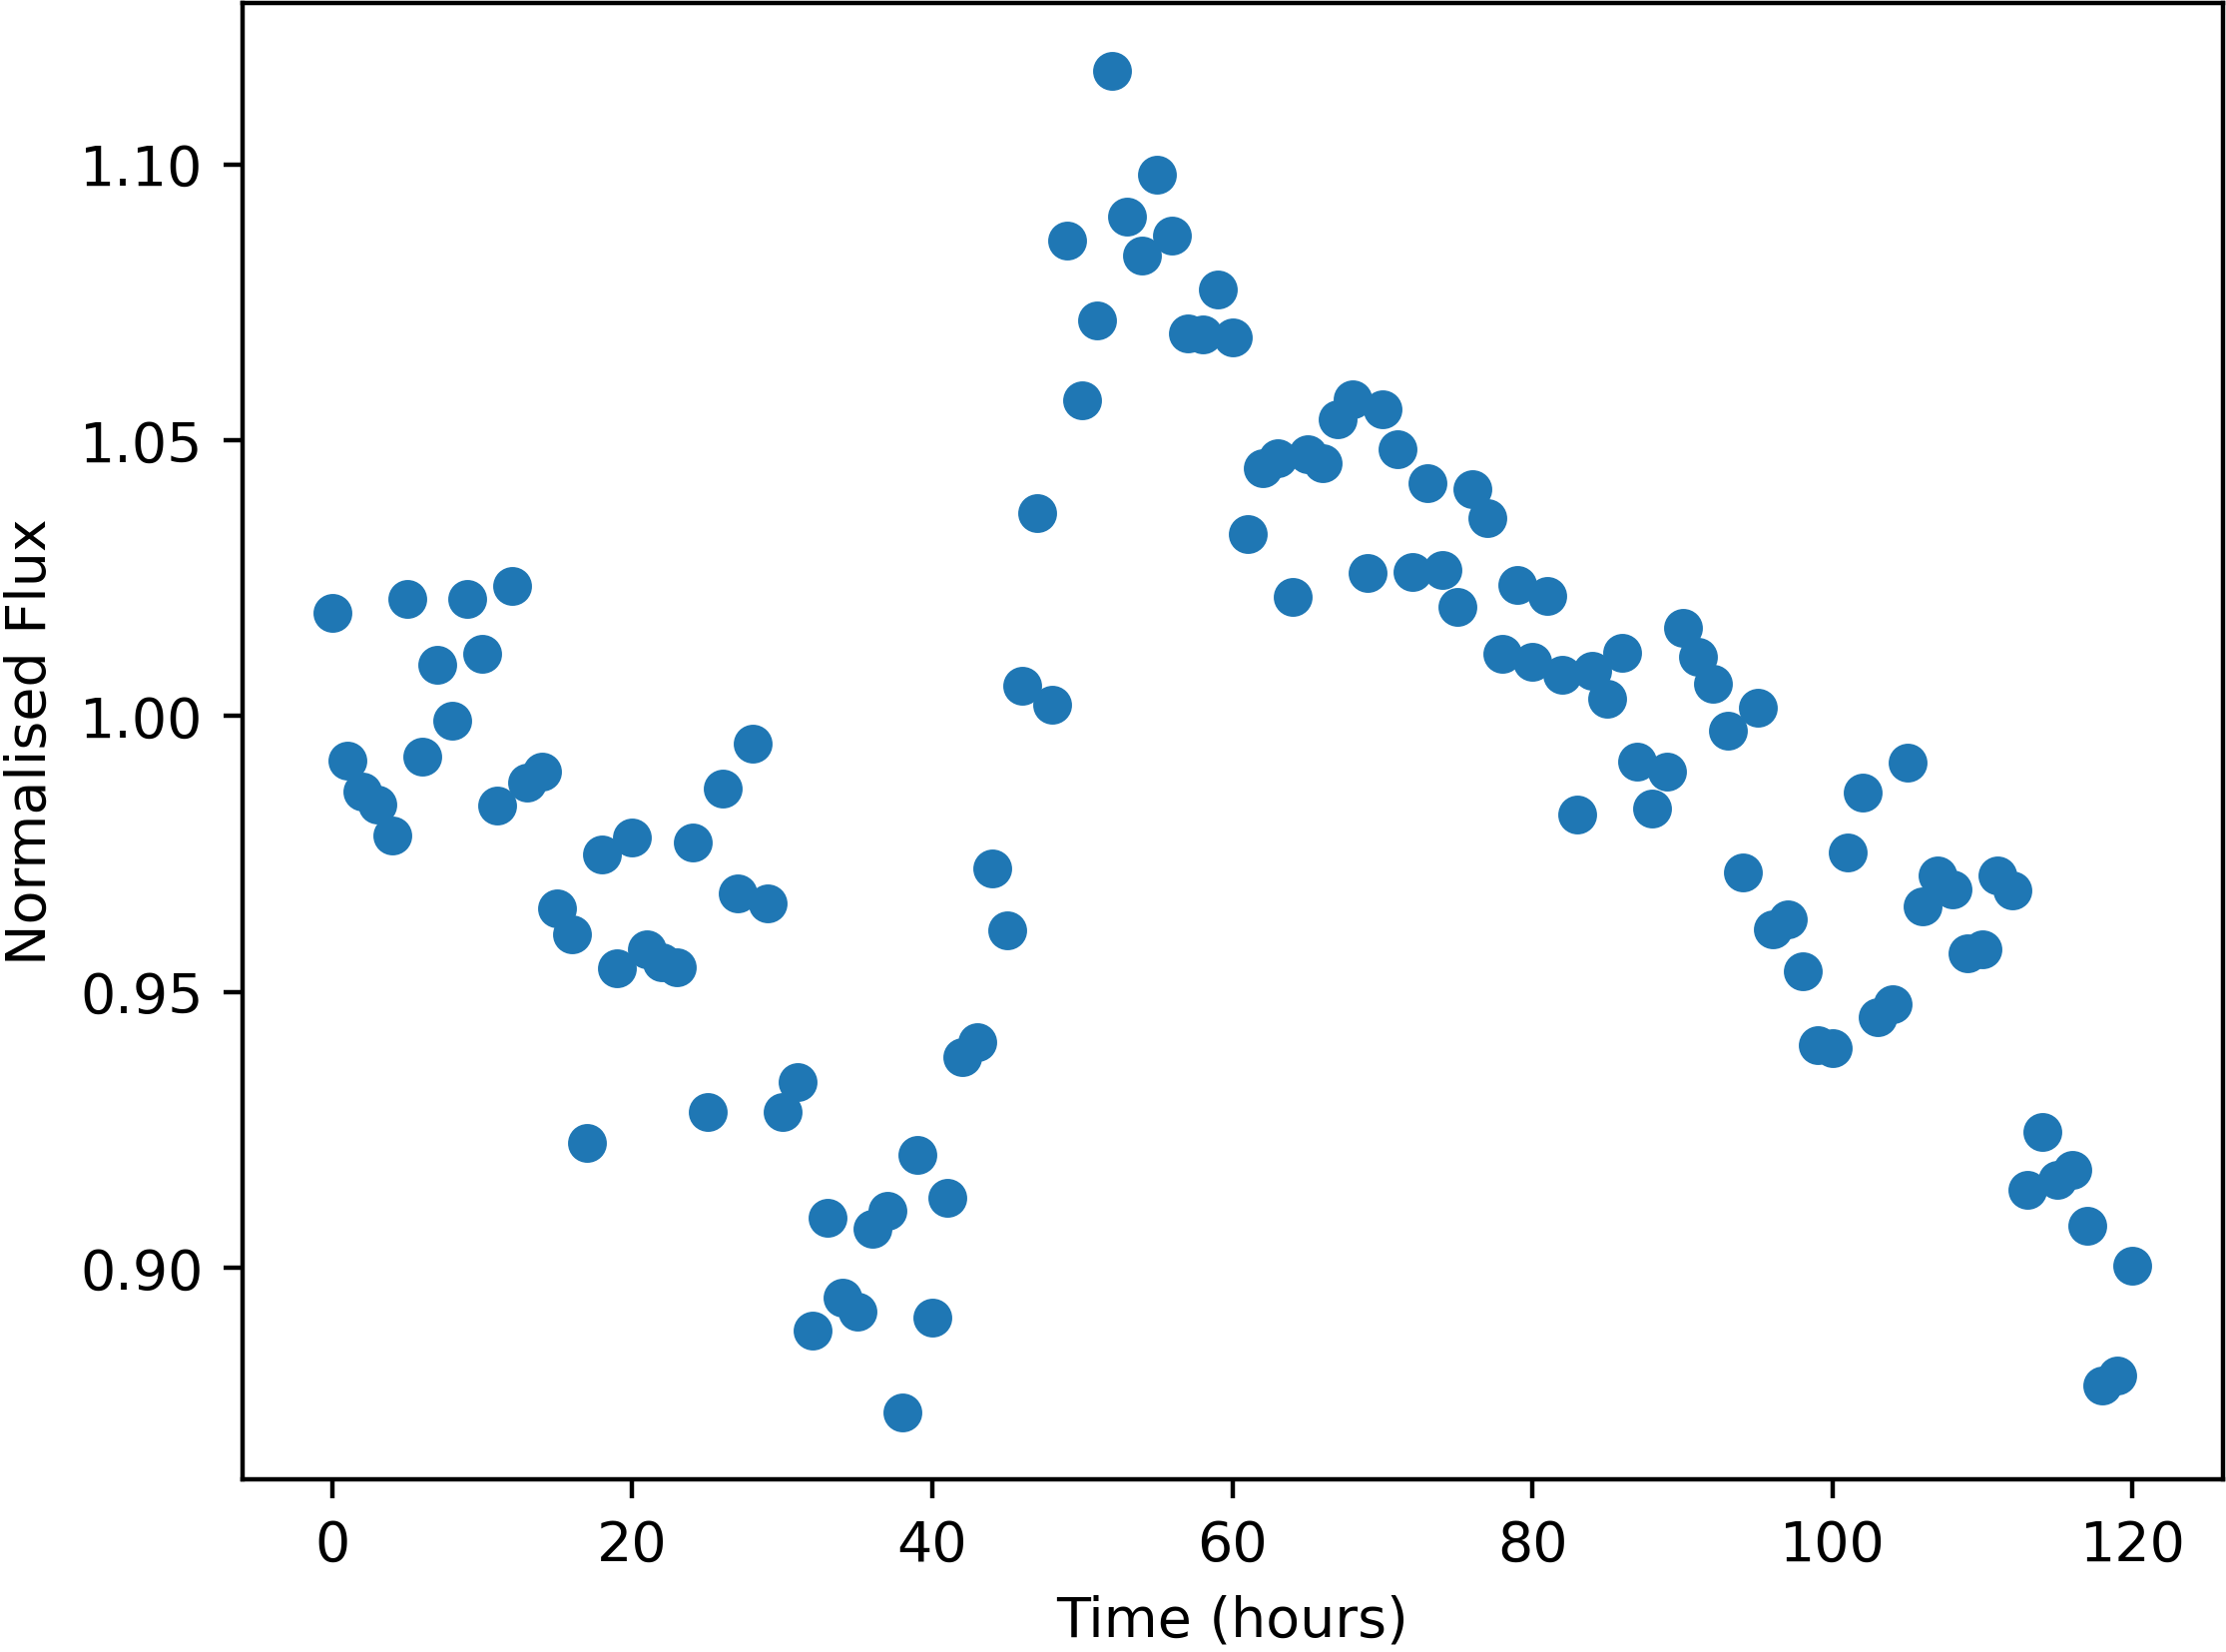

Data behind this chart, as committed beside it:
Time, NormalisedFlux
0.0, 1.019
1.0, 0.9919
2.0, 0.9863
3.0, 0.984
4.0, 0.9784
5.0, 1.021
6.0, 0.9927
7.0, 1.009
8.0, 0.9992
9.0, 1.021
10.0, 1.011
11.0, 0.9838
12.0, 1.024
13.0, 0.988
14.0, 0.9899
15.0, 0.9651
16.0, 0.9604
17.0, 0.9227
18.0, 0.975
19.0, 0.9542
20.0, 0.978
21.0, 0.9577
22.0, 0.9553
23.0, 0.9545
24.0, 0.977
25.0, 0.9282
26.0, 0.9869
27.0, 0.9679
28.0, 0.995
29.0, 0.966
30.0, 0.9283
31.0, 0.9337
32.0, 0.8886
33.0, 0.909
34.0, 0.8946
35.0, 0.892
36.0, 0.9071
37.0, 0.9104
38.0, 0.8738
39.0, 0.9204
40.0, 0.8909
41.0, 0.9126
42.0, 0.9382
43.0, 0.9409
44.0, 0.9724
45.0, 0.9612
46.0, 1.006
47.0, 1.037
48.0, 1.002
49.0, 1.086
50.0, 1.057
51.0, 1.072
52.0, 1.117
53.0, 1.09
54.0, 1.083
55.0, 1.098
56.0, 1.087
57.0, 1.069
58.0, 1.069
59.0, 1.077
... 61 more rows
